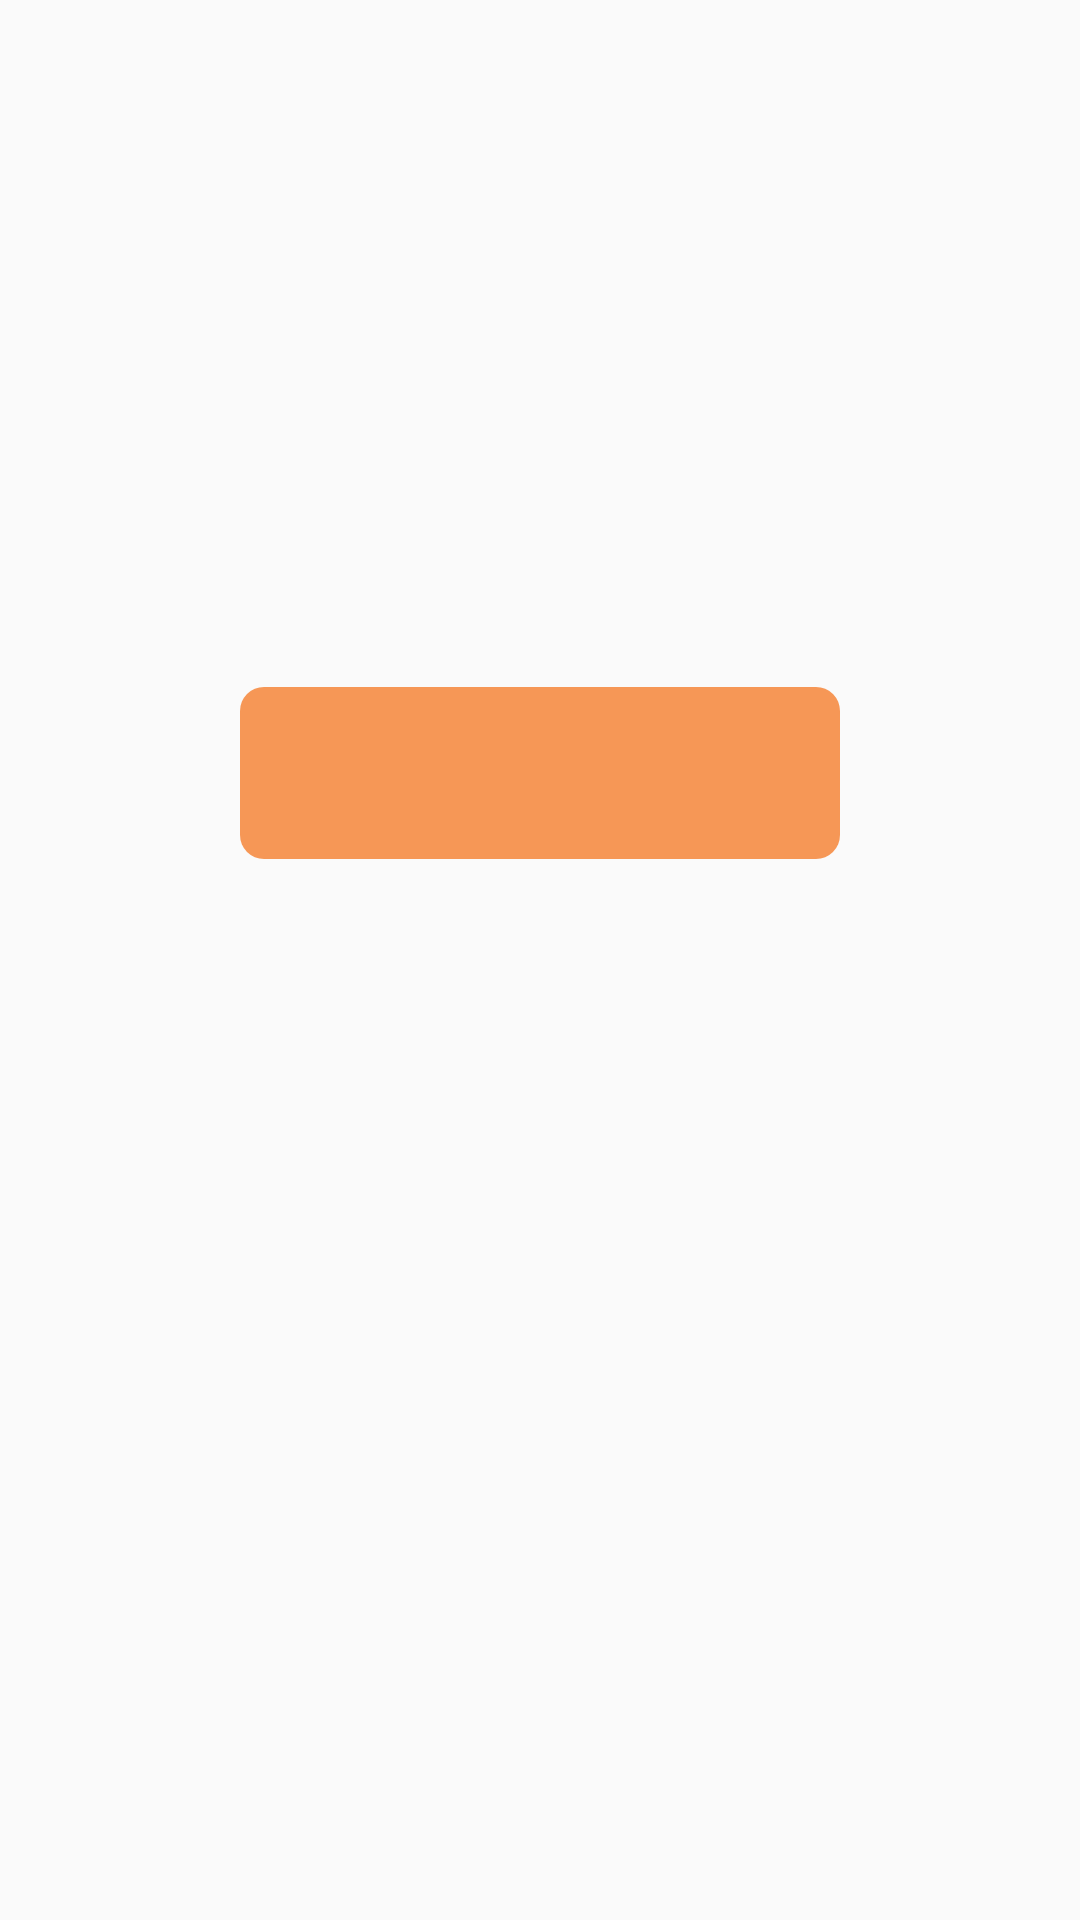

Produce the Android XML layout that renders to this screen, including the resource entries it uses.
<!-- AndroidManifest.xml: application theme AppTheme -->
<!-- res/layout/layout_toast.xml -->
<?xml version="1.0" encoding="utf-8"?>
<androidx.constraintlayout.widget.ConstraintLayout xmlns:android="http://schemas.android.com/apk/res/android"
    xmlns:app="http://schemas.android.com/apk/res-auto"
    android:layout_width="match_parent"
    android:layout_height="match_parent">

    <LinearLayout
        android:id="@+id/bgView"
        android:layout_width="200dp"
        android:layout_height="wrap_content"
        android:layout_marginStart="8dp"
        android:layout_marginTop="8dp"
        android:layout_marginEnd="8dp"
        android:layout_marginBottom="8dp"
        android:background="@drawable/shape_toast"
        android:orientation="vertical"
        app:layout_constraintBottom_toBottomOf="parent"
        app:layout_constraintEnd_toEndOf="parent"
        app:layout_constraintStart_toStartOf="parent"
        app:layout_constraintTop_toTopOf="parent"
        app:layout_constraintVertical_bias="0.39">

        <TextView
            android:id="@+id/contentTextView"
            android:layout_width="wrap_content"
            android:layout_height="wrap_content"
            android:layout_gravity="center_horizontal"
            android:layout_marginStart="5dp"
            android:layout_marginTop="16dp"
            android:layout_marginEnd="5dp"
            android:layout_marginBottom="25dp"
            android:gravity="center"
            android:textColor="@color/white"
            android:textSize="12sp" />

    </LinearLayout>
</androidx.constraintlayout.widget.ConstraintLayout>
<!-- resources referenced by this layout -->
<resources>
  <!-- drawable shape_toast (drawable) -->
  <?xml version="1.0" encoding="utf-8"?>
  <shape xmlns:android="http://schemas.android.com/apk/res/android">
      <corners android:radius="8dp"/>
      <solid android:color="#B2F56E10"/>
  </shape>
  <style name="AppTheme" parent="Theme.AppCompat.Light.NoActionBar">
          
          <item name="background">@mipmap/timg</item>
          <item name="colorPrimary">@color/colorPrimary</item>
          <item name="colorPrimaryDark">@color/colorPrimaryDark</item>
          <item name="colorAccent">@color/colorAccent</item>
      </style>
  <color name="colorPrimary">#6200EE</color>
  <color name="colorPrimaryDark">#3700B3</color>
  <color name="colorAccent">#11F1DB</color>
  <!-- not gathered from this repository: default colours our renderer supplied (Android Studio template values) -->
  <color name="white">#FFFFFFFF</color>
</resources>
